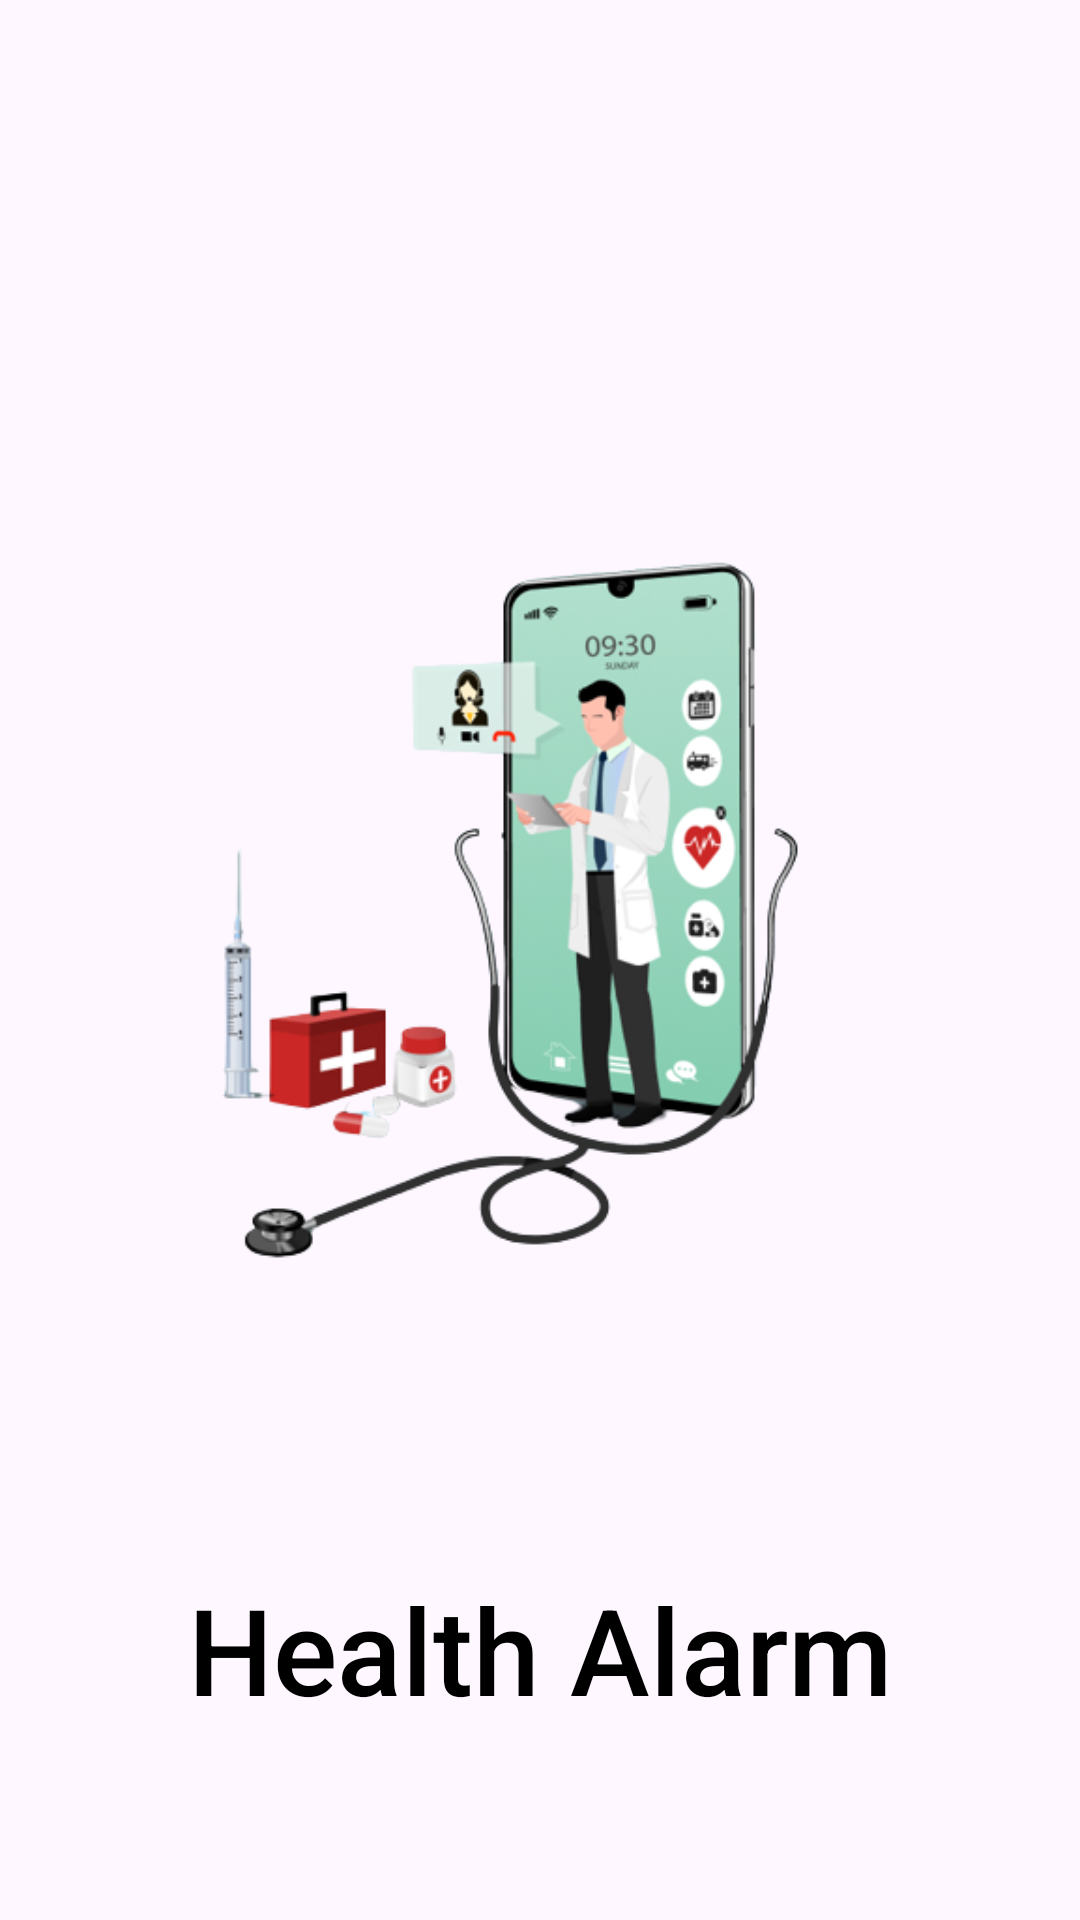

Reconstruct the res/layout file that produces this screen, plus the resources it refers to.
<!-- AndroidManifest.xml: application theme Theme.Health_Alarm_v2 -->
<!-- res/layout/activity_main.xml -->
<?xml version="1.0" encoding="utf-8"?>
<LinearLayout xmlns:android="http://schemas.android.com/apk/res/android"
    xmlns:app="http://schemas.android.com/apk/res-auto"
    xmlns:tools="http://schemas.android.com/tools"
    android:layout_width="match_parent"
    android:layout_height="match_parent"
    tools:context=".MainActivity"
    android:orientation="vertical">

    <ImageView
        android:id="@+id/img1"
        android:layout_marginTop="90dp"
        android:layout_width="match_parent"
        android:layout_height="wrap_content"
        android:src="@drawable/img"
        android:transitionName="primaryImg">

    </ImageView>

    <TextView
        android:id="@+id/text1"
        android:layout_width="match_parent"
        android:layout_height="wrap_content"
        android:fontFamily="sans-serif-medium"
        android:text="Health Alarm"
        android:textAlignment="center"
        android:textSize="40sp"
        android:textColor="@color/black"
        android:transitionName="primaryText">

    </TextView>

</LinearLayout>
<!-- resources referenced by this layout -->
<resources>
  <!-- drawable img: png bitmap (drawable, 93182 bytes) -->
  <style name="Theme.Health_Alarm_v2" parent="Base.Theme.Health_Alarm_v2" />
  <style name="Base.Theme.Health_Alarm_v2" parent="Theme.Material3.DayNight.NoActionBar">
          
          
          <item name="android:windowContentTransitions">true</item>
      </style>
  <!-- not gathered from this repository: default colours our renderer supplied (Android Studio template values) -->
  <color name="black">#FF000000</color>
</resources>
